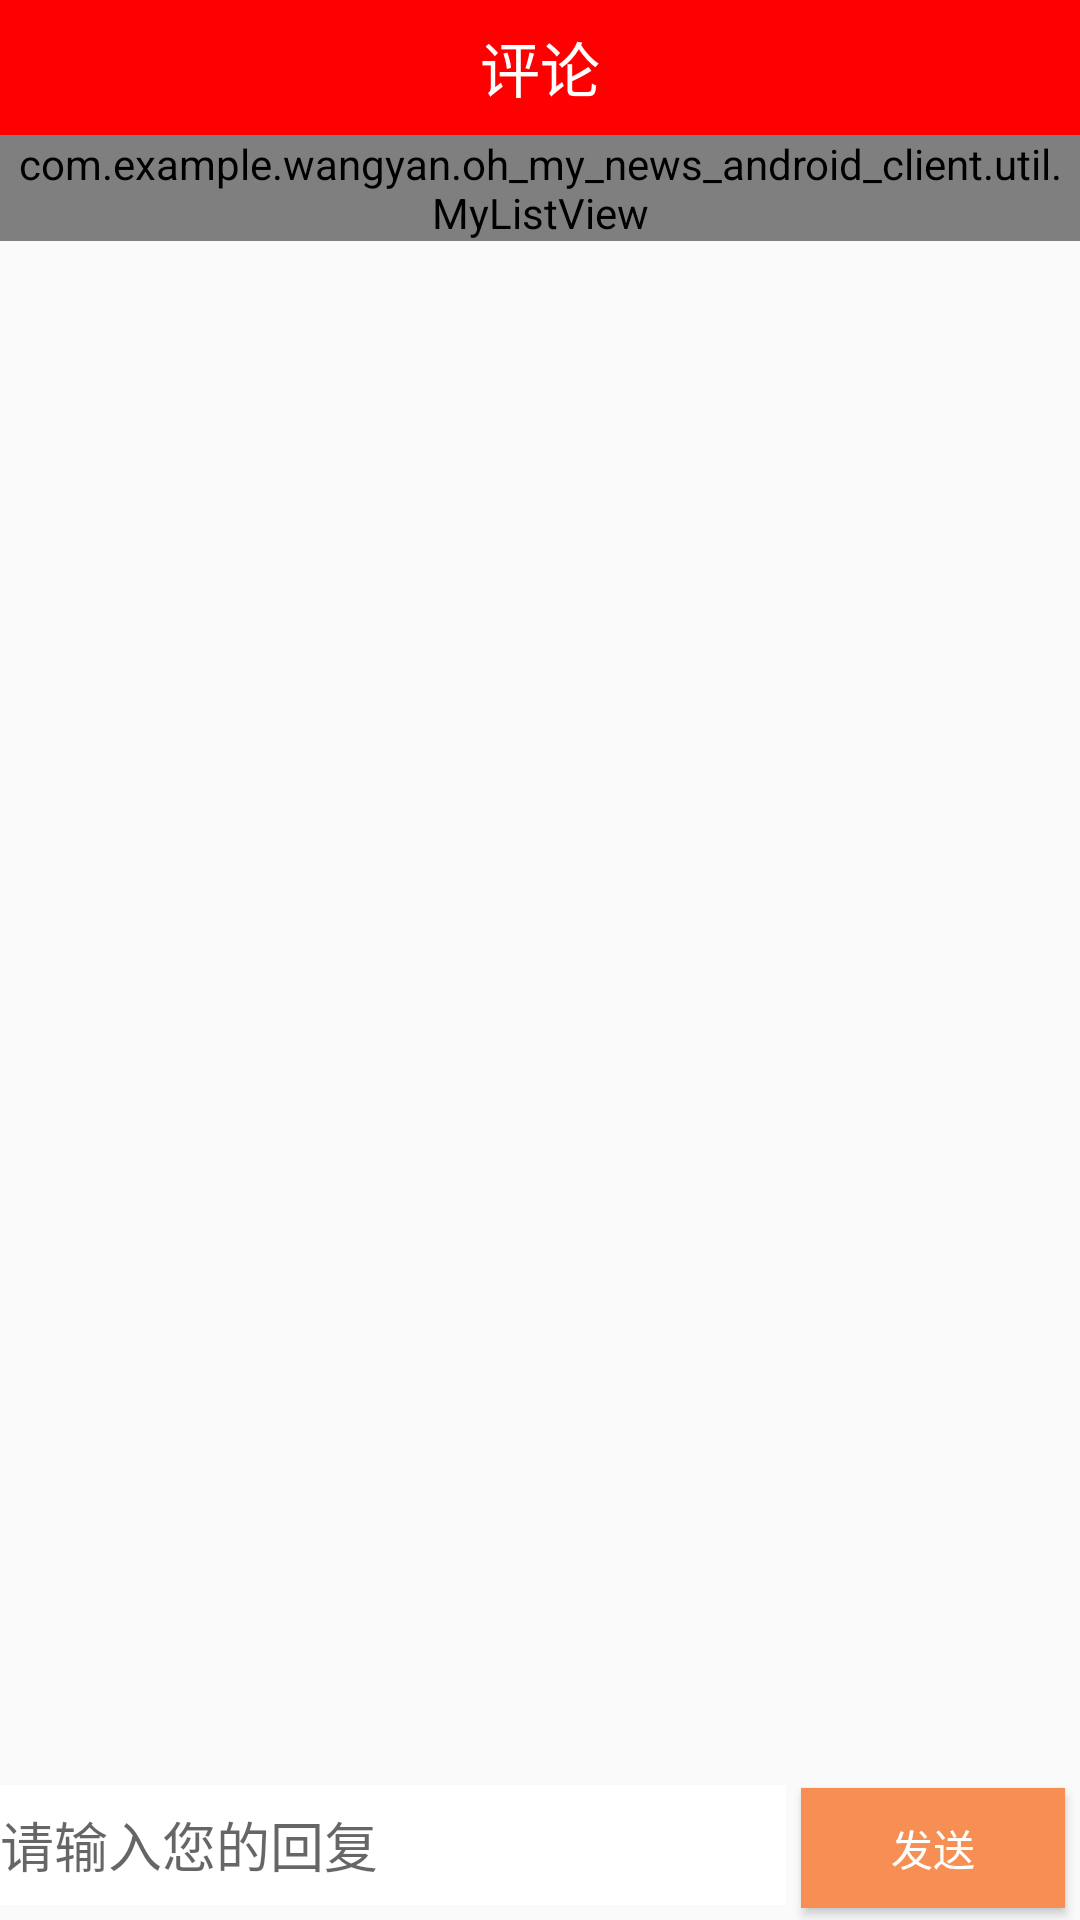

Here is an Android app screen rendered from its layout file. Give the layout XML and the strings, colors and styles it references.
<!-- AndroidManifest.xml: application theme AppTheme -->
<!-- res/layout/activity_comment_list.xml -->
<?xml version="1.0" encoding="utf-8"?>
<RelativeLayout xmlns:android="http://schemas.android.com/apk/res/android"
    xmlns:tools="http://schemas.android.com/tools"
    android:id="@+id/activity_comment_list"
    android:layout_width="match_parent"
    android:layout_height="match_parent"
    tools:context="com.example.wangyan.oh_my_news_android_client.activities.CommentListActivity">

    <TextView
        android:id="@+id/mtv_comment"
        android:background="@color/red"
        android:layout_alignParentTop="true"
        android:padding="0dp"
        android:layout_margin="-8dp"
        android:layout_width="match_parent"
        android:layout_height="45dp"
        android:textColor="@color/white"
        android:textSize="20dp"
        android:gravity="center"
        android:text="评论"/>
    <ScrollView
        android:layout_below="@+id/mtv_comment"
        android:layout_width="match_parent"
        android:layout_height="wrap_content">
        <com.example.wangyan.oh_my_news_android_client.util.MyListView
            android:id="@+id/mlv_comment_child"
            android:background="@color/white"
            android:layout_width="match_parent"
            android:layout_height="wrap_content"></com.example.wangyan.oh_my_news_android_client.util.MyListView>
    </ScrollView>
    <LinearLayout
        android:id="@+id/layout4"
        android:layout_alignParentBottom="true"
        android:layout_width="match_parent"
        android:layout_height="wrap_content"
        android:orientation="horizontal">
        <EditText
            android:id="@+id/met_child_comment"
            android:background="@color/white"
            android:layout_weight="40"
            android:layout_width="wrap_content"
            android:hint="请输入您的回复"
            android:layout_height="40dp" />
        <Button
            android:id="@+id/child_comment_submit"
            android:layout_marginLeft="5dp"
            android:layout_marginBottom="5dp"
            android:layout_marginRight="5dp"
            android:background="#FFF78E54"
            android:textColor="@color/white"
            android:layout_width="wrap_content"
            android:layout_height="40dp"
            android:text="发送"
            android:onClick="childSubmit"/>
    </LinearLayout>

</RelativeLayout>
<!-- resources referenced by this layout -->
<resources>
  <color name="red">#ff0000</color>
  <color name="white">#ffffff</color>
  <style name="AppTheme" parent="Theme.AppCompat.Light.NoActionBar">
      
      <item name="colorPrimary">@color/darkgray</item>
      <item name="colorPrimaryDark">@color/dimgrey</item>
      <item name="colorAccent">@color/darkgray</item>
  </style>
  <color name="darkgray">#a9a9a9</color>
  <color name="dimgrey">#696969</color>
</resources>
